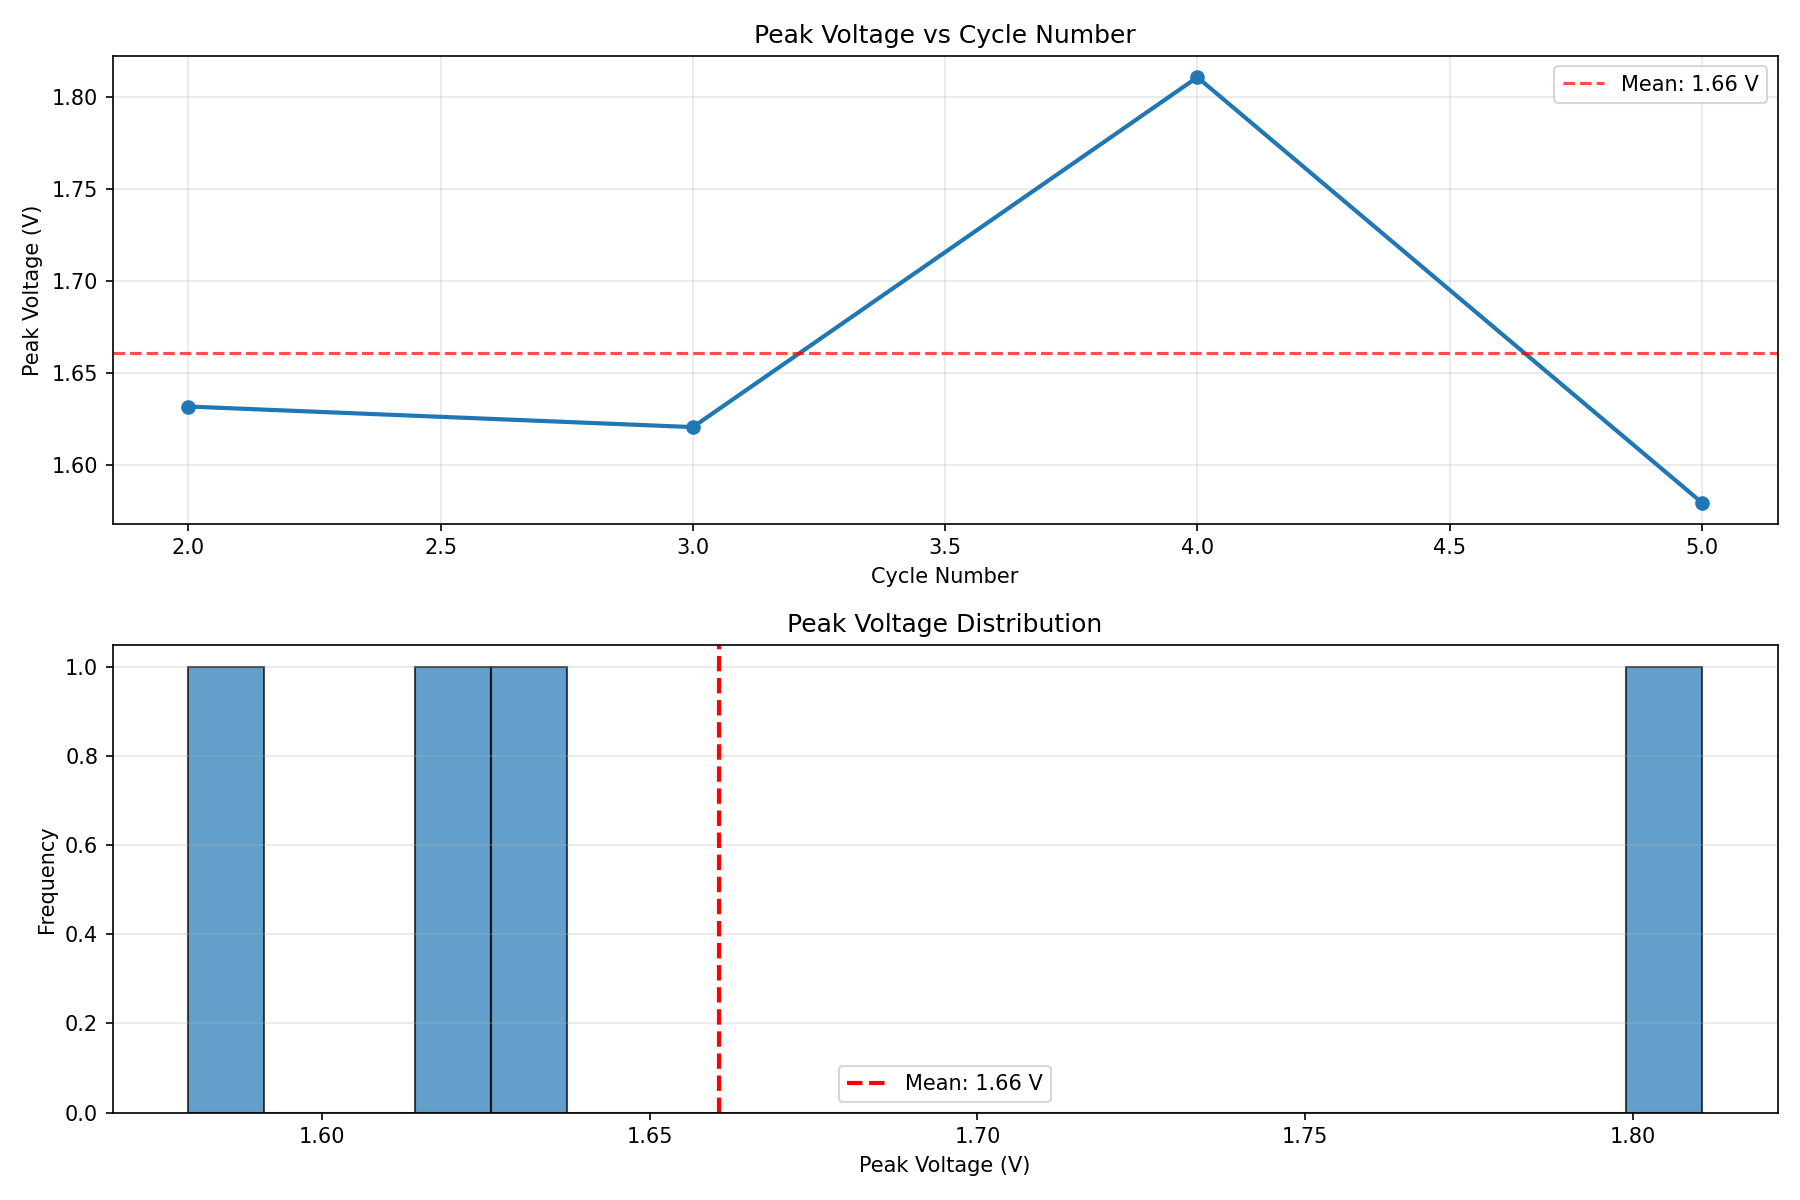

Values plotted in this chart, from the file beside it:
Cycle, Peak_Voltage_V
2, 1.632
3, 1.621
4, 1.81
5, 1.58
